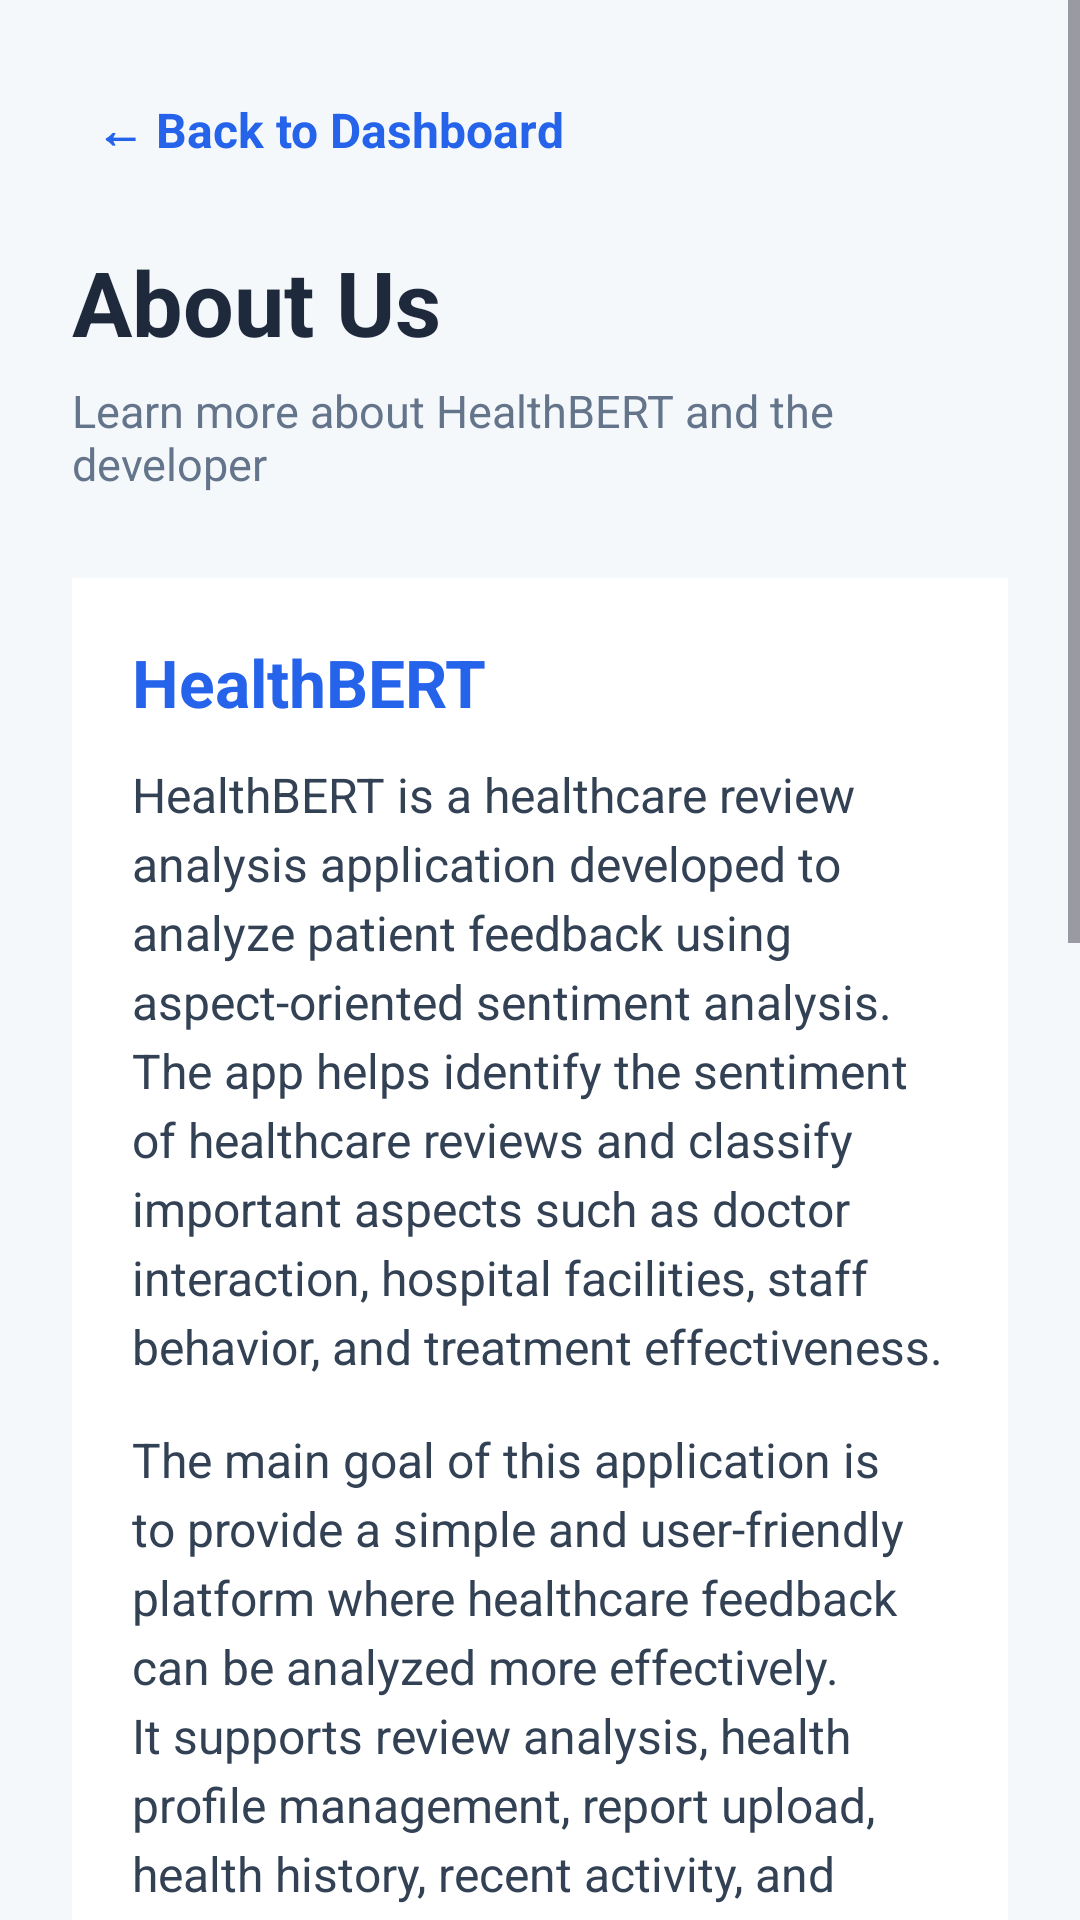

Here is an Android app screen rendered from its layout file. Give the layout XML and the strings, colors and styles it references.
<!-- AndroidManifest.xml: application theme Theme.HealthBERT -->
<!-- res/layout/activity_about_us.xml -->
<?xml version="1.0" encoding="utf-8"?>
<ScrollView xmlns:android="http://schemas.android.com/apk/res/android"
    android:id="@+id/aboutUsScrollView"
    android:layout_width="match_parent"
    android:layout_height="match_parent"
    android:background="#F4F8FB"
    android:fillViewport="true"
    android:overScrollMode="always">

    <LinearLayout
        android:id="@+id/aboutUsRootLayout"
        android:layout_width="match_parent"
        android:layout_height="wrap_content"
        android:orientation="vertical"
        android:paddingStart="24dp"
        android:paddingTop="24dp"
        android:paddingEnd="24dp"
        android:paddingBottom="140dp">

        <TextView
            android:id="@+id/backToDashboardButton"
            android:layout_width="wrap_content"
            android:layout_height="wrap_content"
            android:text="← Back to Dashboard"
            android:textColor="#2563EB"
            android:textSize="16sp"
            android:textStyle="bold"
            android:padding="8dp" />

        <TextView
            android:layout_width="wrap_content"
            android:layout_height="wrap_content"
            android:layout_marginTop="18dp"
            android:text="About Us"
            android:textColor="#1E293B"
            android:textSize="30sp"
            android:textStyle="bold" />

        <TextView
            android:layout_width="match_parent"
            android:layout_height="wrap_content"
            android:layout_marginTop="6dp"
            android:text="Learn more about HealthBERT and the developer"
            android:textColor="#64748B"
            android:textSize="15sp" />

        <LinearLayout
            android:layout_width="match_parent"
            android:layout_height="wrap_content"
            android:layout_marginTop="28dp"
            android:background="#FFFFFF"
            android:orientation="vertical"
            android:padding="20dp">

            <TextView
                android:layout_width="wrap_content"
                android:layout_height="wrap_content"
                android:text="HealthBERT"
                android:textColor="#2563EB"
                android:textSize="22sp"
                android:textStyle="bold" />

            <TextView
                android:layout_width="match_parent"
                android:layout_height="wrap_content"
                android:layout_marginTop="12dp"
                android:text="HealthBERT is a healthcare review analysis application developed to analyze patient feedback using aspect-oriented sentiment analysis. The app helps identify the sentiment of healthcare reviews and classify important aspects such as doctor interaction, hospital facilities, staff behavior, and treatment effectiveness."
                android:textColor="#334155"
                android:textSize="16sp"
                android:lineSpacingExtra="4dp" />

            <TextView
                android:layout_width="match_parent"
                android:layout_height="wrap_content"
                android:layout_marginTop="16dp"
                android:text="The main goal of this application is to provide a simple and user-friendly platform where healthcare feedback can be analyzed more effectively. It supports review analysis, health profile management, report upload, health history, recent activity, and basic app settings."
                android:textColor="#334155"
                android:textSize="16sp"
                android:lineSpacingExtra="4dp" />

        </LinearLayout>

        <LinearLayout
            android:layout_width="match_parent"
            android:layout_height="wrap_content"
            android:layout_marginTop="18dp"
            android:background="#FFFFFF"
            android:orientation="vertical"
            android:padding="20dp">

            <TextView
                android:layout_width="wrap_content"
                android:layout_height="wrap_content"
                android:text="Developer Information"
                android:textColor="#1E293B"
                android:textSize="22sp"
                android:textStyle="bold" />

            <TextView
                android:layout_width="match_parent"
                android:layout_height="wrap_content"
                android:layout_marginTop="12dp"
                android:text="My name is Sarthak Matte. I am a B.Tech student of Computer Engineering at MIT Academy of Engineering College."
                android:textColor="#334155"
                android:textSize="16sp"
                android:lineSpacingExtra="4dp" />

            <TextView
                android:layout_width="match_parent"
                android:layout_height="wrap_content"
                android:layout_marginTop="14dp"
                android:text="I developed this application as my capstone project to demonstrate the use of machine learning and mobile application development in the healthcare domain."
                android:textColor="#334155"
                android:textSize="16sp"
                android:lineSpacingExtra="4dp" />

        </LinearLayout>

        <LinearLayout
            android:layout_width="match_parent"
            android:layout_height="wrap_content"
            android:layout_marginTop="18dp"
            android:background="#FFFFFF"
            android:orientation="vertical"
            android:padding="20dp">

            <TextView
                android:layout_width="wrap_content"
                android:layout_height="wrap_content"
                android:text="Mentorship"
                android:textColor="#1E293B"
                android:textSize="22sp"
                android:textStyle="bold" />

            <TextView
                android:layout_width="match_parent"
                android:layout_height="wrap_content"
                android:layout_marginTop="12dp"
                android:text="This project was developed under the valuable mentorship and guidance of Dr. Sunita S. Barve."
                android:textColor="#334155"
                android:textSize="16sp"
                android:lineSpacingExtra="4dp" />

        </LinearLayout>

    </LinearLayout>

</ScrollView>
<!-- resources referenced by this layout -->
<resources>
  <style name="Theme.HealthBERT" parent="Base.Theme.HealthBERT" />
  <style name="Base.Theme.HealthBERT" parent="Theme.Material3.DayNight.NoActionBar">
          
          
      </style>
</resources>
